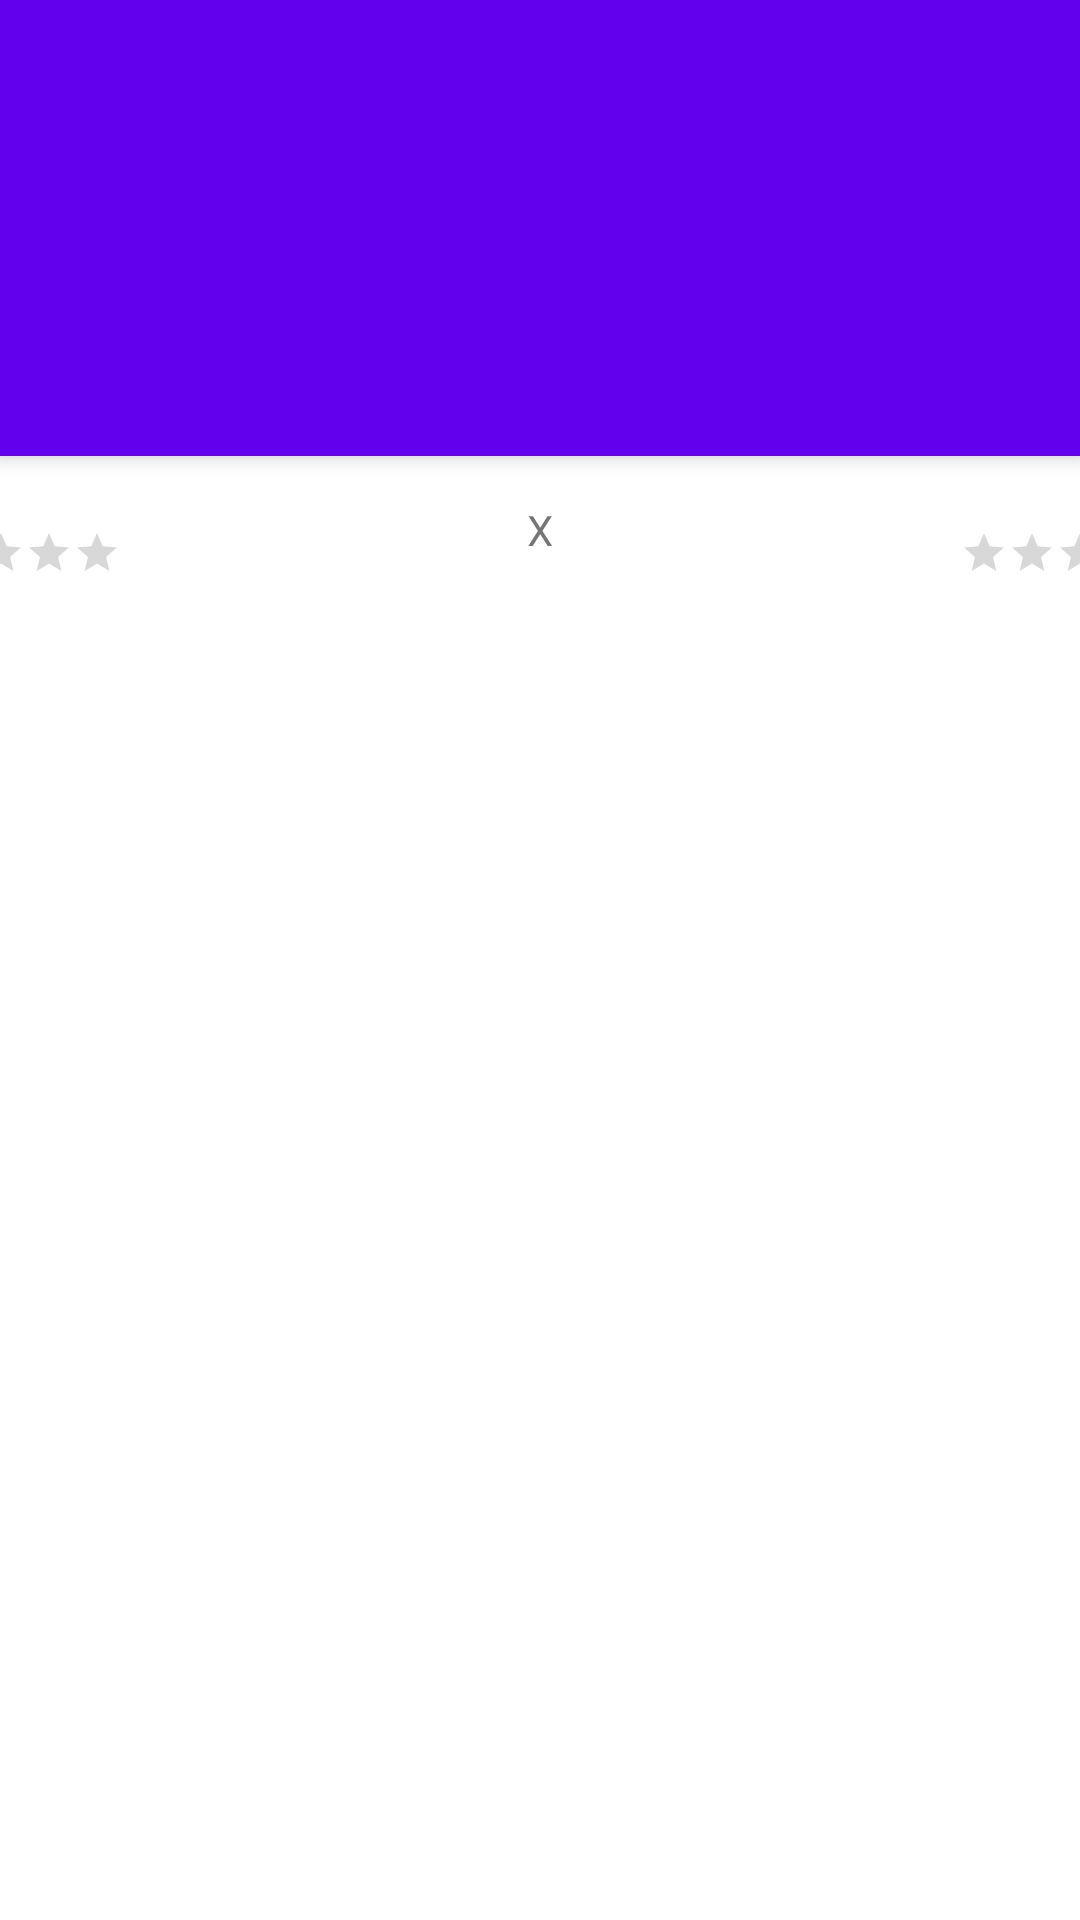

Layout XML and referenced resources for this Android screen:
<!-- AndroidManifest.xml: activity theme Theme.Simulator.NoActionBar -->
<!-- res/layout/activity_detail.xml -->
<?xml version="1.0" encoding="utf-8"?>
<androidx.coordinatorlayout.widget.CoordinatorLayout xmlns:android="http://schemas.android.com/apk/res/android"
    xmlns:app="http://schemas.android.com/apk/res-auto"
    xmlns:tools="http://schemas.android.com/tools"
    android:layout_width="match_parent"
    android:layout_height="match_parent"
    android:fitsSystemWindows="true"
    tools:context=".ui.DetailActivity">

    

    <com.google.android.material.appbar.AppBarLayout
        android:layout_width="match_parent"
        android:layout_height="@dimen/app_bar_height"
        android:fitsSystemWindows="true">

        <com.google.android.material.appbar.CollapsingToolbarLayout
            android:layout_width="match_parent"
            android:layout_height="match_parent"
            android:fitsSystemWindows="true"
            app:collapsedTitleTextAppearance="@style/TextAppearance.App.CollapsingToolbar.Collapsed"
            app:expandedTitleTextAppearance="@style/TextAppearance.App.CollapsingToolbar.Expanded">

            <androidx.appcompat.widget.AppCompatImageView
                android:id="@+id/ivPlace"
                android:layout_width="match_parent"
                android:layout_height="match_parent"
                android:fitsSystemWindows="true"
                android:scaleType="centerCrop" />

            <com.google.android.material.appbar.MaterialToolbar
                android:id="@+id/toolbar"
                style="@style/Widget.MaterialComponents.Toolbar.Primary"
                android:layout_width="match_parent"
                android:layout_height="?attr/actionBarSize"
                android:background="@android:color/transparent"
                android:elevation="0dp" />

        </com.google.android.material.appbar.CollapsingToolbarLayout>

    </com.google.android.material.appbar.AppBarLayout>

    <androidx.core.widget.NestedScrollView
        android:layout_width="match_parent"
        android:layout_height="match_parent"
        android:fillViewport="true"
        app:layout_behavior="@string/appbar_scrolling_view_behavior">

        <androidx.constraintlayout.widget.ConstraintLayout
            android:layout_width="match_parent"
            android:layout_height="wrap_content">

            <androidx.appcompat.widget.AppCompatImageView
                android:id="@+id/ivHomeTeam"
                android:layout_width="@dimen/team_image_size"
                android:layout_height="@dimen/team_image_size"
                android:layout_marginStart="@dimen/margin_default"
                android:layout_marginTop="@dimen/margin_default"
                android:contentDescription="@string/cd_home_team"
                app:layout_constraintStart_toStartOf="parent"
                app:layout_constraintTop_toBottomOf="@+id/tvDescription"
                tools:srcCompat="@tools:sample/avatars" />

            <com.google.android.material.textview.MaterialTextView
                android:id="@+id/tvDescription"
                android:layout_width="0dp"
                android:layout_height="wrap_content"
                android:layout_marginStart="@dimen/margin_default"
                android:layout_marginTop="@dimen/margin_default"
                android:layout_marginEnd="@dimen/margin_default"
                android:gravity="center"
                android:textAppearance="@style/TextAppearance.AppCompat.Medium"
                app:layout_constraintEnd_toEndOf="parent"
                app:layout_constraintStart_toStartOf="parent"
                app:layout_constraintTop_toTopOf="parent"
                tools:text="Match Description" />

            <androidx.appcompat.widget.AppCompatRatingBar
                android:id="@+id/rbHomeTeamStars"
                style="@style/Widget.AppCompat.RatingBar.Small"
                android:layout_width="wrap_content"
                android:layout_height="wrap_content"
                android:layout_marginTop="@dimen/margin_default"
                app:layout_constraintEnd_toEndOf="@+id/ivHomeTeam"
                app:layout_constraintStart_toStartOf="@+id/ivHomeTeam"
                app:layout_constraintTop_toBottomOf="@+id/ivHomeTeam" />

            <com.google.android.material.textview.MaterialTextView
                android:id="@+id/tvHomeTeamName"
                android:layout_width="wrap_content"
                android:layout_height="wrap_content"
                android:layout_marginTop="@dimen/margin_default"
                android:textAppearance="@style/TextAppearance.AppCompat.Medium"
                app:layout_constraintEnd_toEndOf="@+id/ivHomeTeam"
                app:layout_constraintStart_toStartOf="@+id/ivHomeTeam"
                app:layout_constraintTop_toBottomOf="@+id/rbHomeTeamStars"
                tools:text="Home Team" />

            <com.google.android.material.textview.MaterialTextView
                android:id="@+id/tvHomeTeamScore"
                android:layout_width="wrap_content"
                android:layout_height="wrap_content"
                android:gravity="center"
                android:textAppearance="@style/TextAppearance.AppCompat.Large"
                app:layout_constraintBottom_toBottomOf="@+id/ivHomeTeam"
                app:layout_constraintEnd_toStartOf="@+id/tvVersus"
                app:layout_constraintStart_toEndOf="@+id/ivHomeTeam"
                app:layout_constraintTop_toTopOf="@+id/ivHomeTeam" />

            <com.google.android.material.textview.MaterialTextView
                android:id="@+id/tvVersus"
                android:layout_width="wrap_content"
                android:layout_height="wrap_content"
                android:gravity="center"
                android:text="X"
                app:layout_constraintBottom_toBottomOf="@+id/ivHomeTeam"
                app:layout_constraintEnd_toEndOf="parent"
                app:layout_constraintStart_toStartOf="parent"
                app:layout_constraintTop_toTopOf="@+id/ivHomeTeam" />

            <androidx.appcompat.widget.AppCompatImageView
                android:id="@+id/ivAwayTeam"
                android:layout_width="@dimen/team_image_size"
                android:layout_height="@dimen/team_image_size"
                android:layout_marginTop="@dimen/margin_default"
                android:layout_marginEnd="@dimen/margin_default"
                app:layout_constraintEnd_toEndOf="parent"
                app:layout_constraintTop_toBottomOf="@+id/tvDescription"
                tools:srcCompat="@tools:sample/avatars" />

            <androidx.appcompat.widget.AppCompatRatingBar
                android:id="@+id/rbAwayTeamStars"
                style="@style/Widget.AppCompat.RatingBar.Small"
                android:layout_width="wrap_content"
                android:layout_height="wrap_content"
                android:layout_marginTop="@dimen/margin_default"
                app:layout_constraintEnd_toEndOf="@+id/ivAwayTeam"
                app:layout_constraintStart_toStartOf="@+id/ivAwayTeam"
                app:layout_constraintTop_toBottomOf="@+id/ivAwayTeam" />

            <com.google.android.material.textview.MaterialTextView
                android:id="@+id/tvAwayTeamName"
                android:layout_width="wrap_content"
                android:layout_height="wrap_content"
                android:layout_marginTop="@dimen/margin_default"
                android:textAppearance="@style/TextAppearance.AppCompat.Medium"
                app:layout_constraintEnd_toEndOf="@+id/ivAwayTeam"
                app:layout_constraintStart_toStartOf="@+id/ivAwayTeam"
                app:layout_constraintTop_toBottomOf="@+id/rbAwayTeamStars"
                tools:text="Away Team" />

            <com.google.android.material.textview.MaterialTextView
                android:id="@+id/tvAwayTeamScore"
                android:layout_width="wrap_content"
                android:layout_height="wrap_content"
                android:gravity="center"
                android:textAppearance="@style/TextAppearance.AppCompat.Large"
                app:layout_constraintBottom_toBottomOf="@+id/ivAwayTeam"
                app:layout_constraintEnd_toStartOf="@+id/ivAwayTeam"
                app:layout_constraintStart_toEndOf="@+id/tvVersus"
                app:layout_constraintTop_toTopOf="@+id/ivAwayTeam" />
        </androidx.constraintlayout.widget.ConstraintLayout>
    </androidx.core.widget.NestedScrollView>

</androidx.coordinatorlayout.widget.CoordinatorLayout>
<!-- resources referenced by this layout -->
<resources>
  <dimen name="app_bar_height">152dp</dimen>
  <string name="cd_home_team">Imagem do time mandante</string>
  <style name="TextAppearance.App.CollapsingToolbar.Collapsed" parent="TextAppearance.MaterialComponents.Headline6">
          <item name="android:textColor">?attr/colorOnPrimary</item>
      </style>
  <style name="TextAppearance.App.CollapsingToolbar.Expanded" parent="TextAppearance.MaterialComponents.Headline5">
          <item name="android:textColor">?attr/colorOnPrimary</item>
      </style>
  <style name="Theme.Simulator.NoActionBar" parent="Theme.MaterialComponents.DayNight.NoActionBar">
          <item name="android:windowTranslucentStatus">true</item>
      </style>
</resources>
